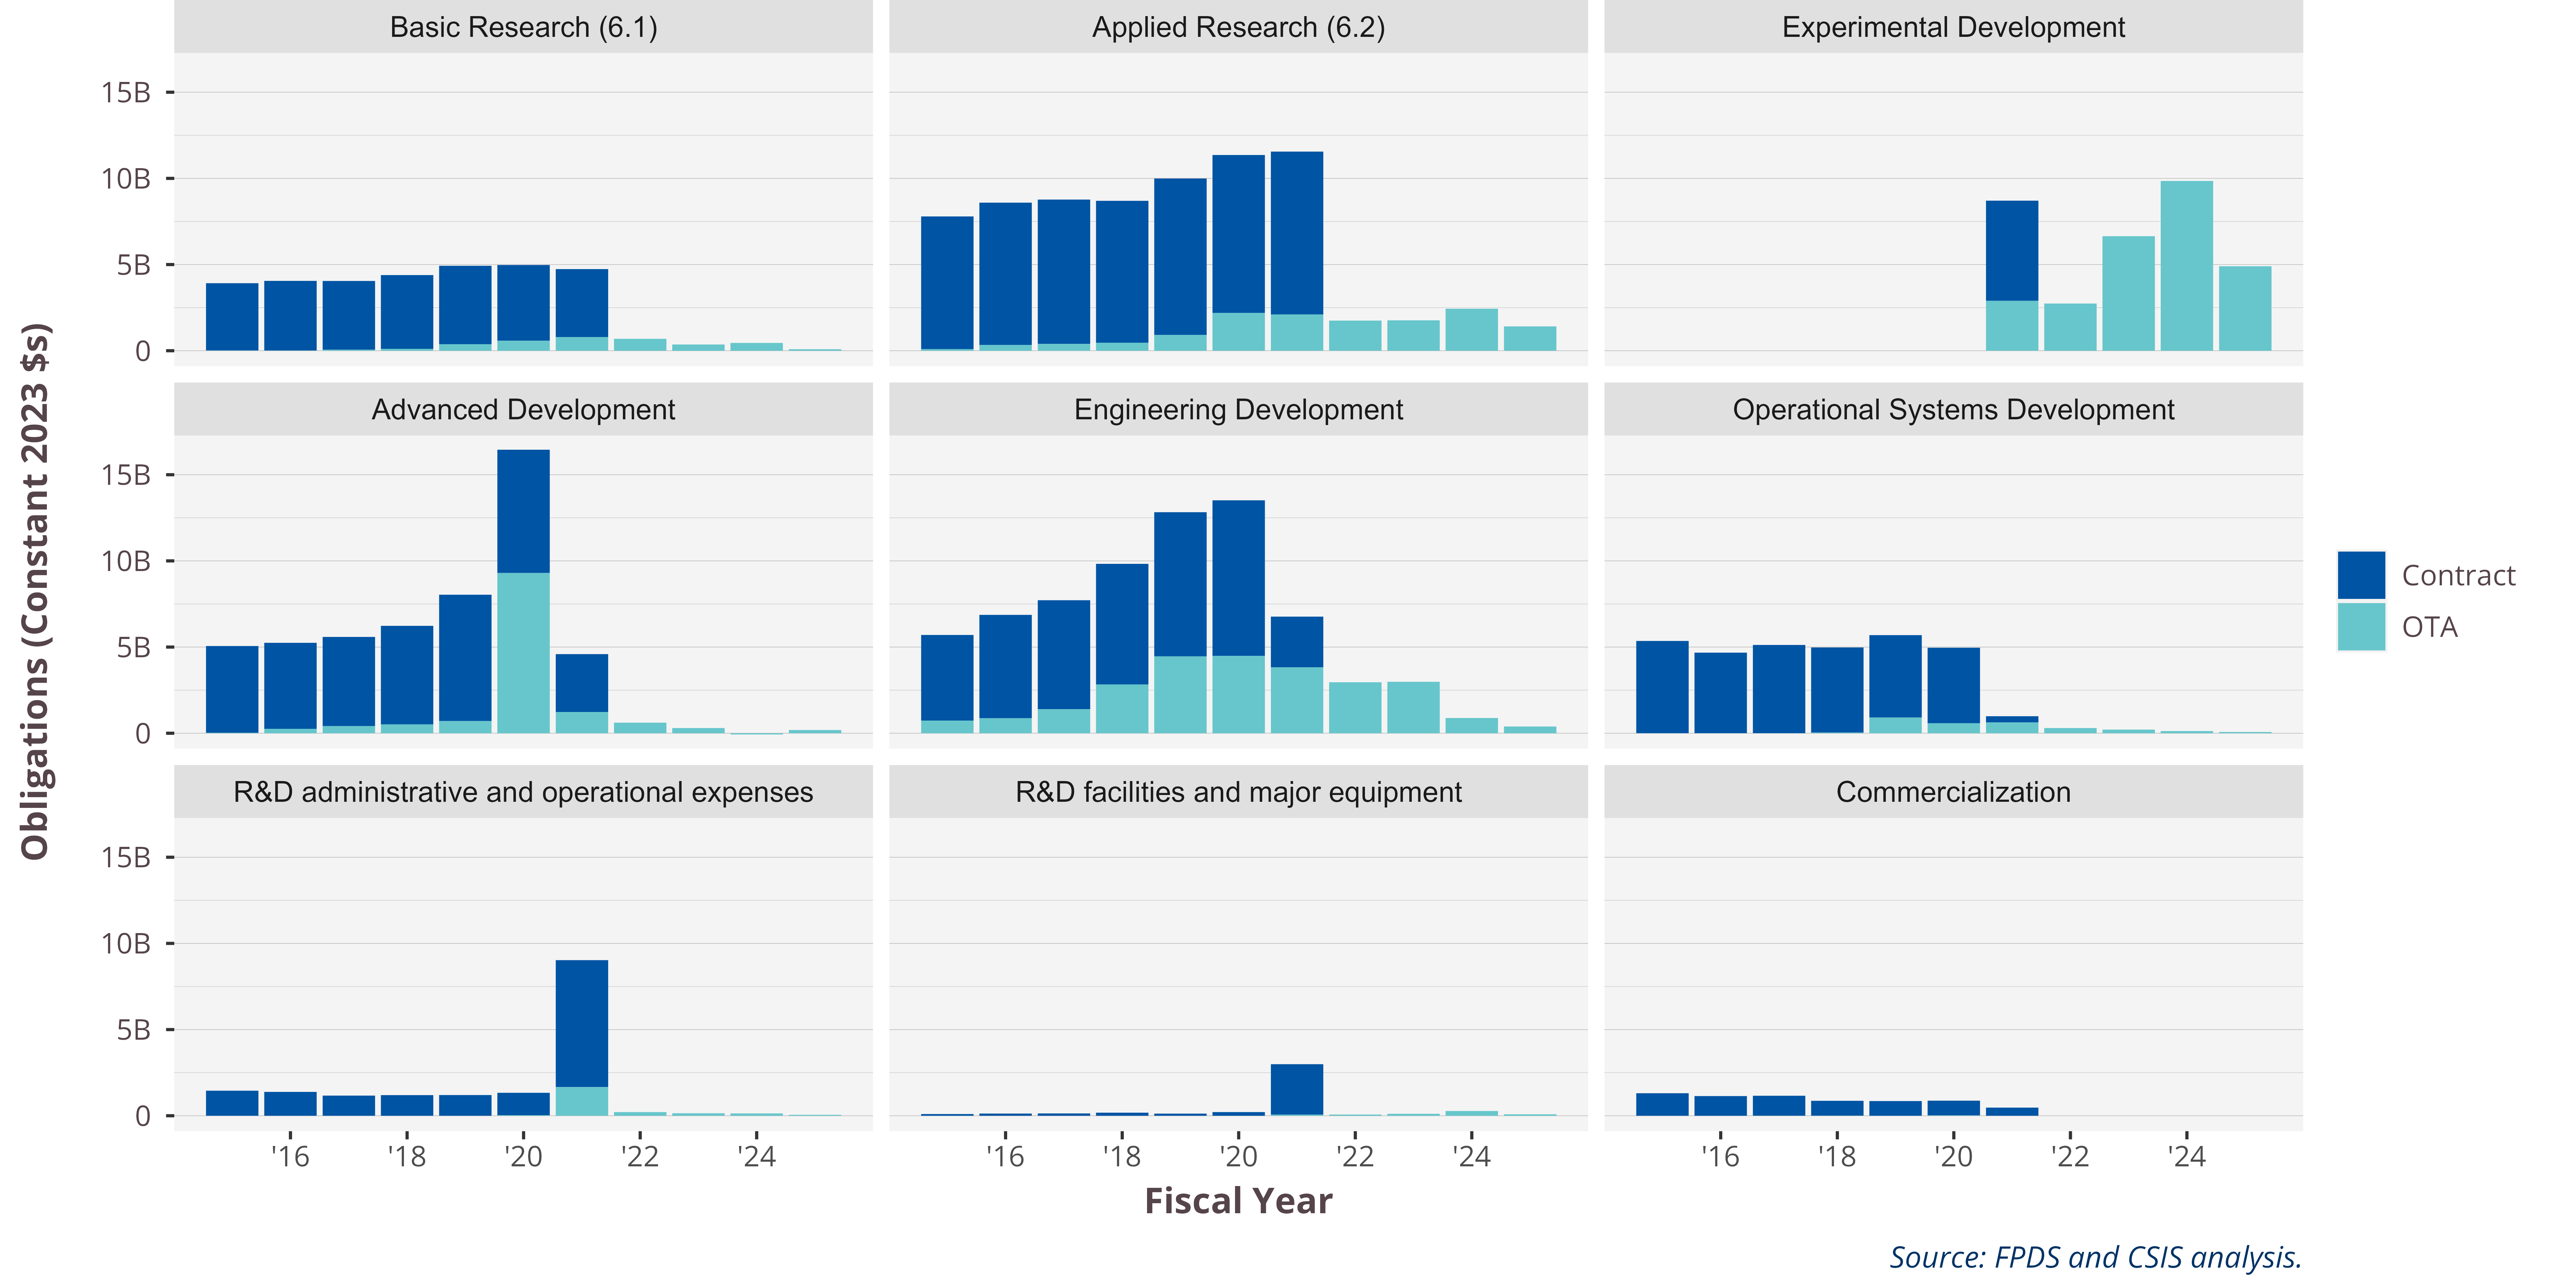

The file beside this chart, header and first rows:
ProductServiceOrRnDarea, Authority, 2015, 2016, 2017, 2018, 2019, 2020, 2021, 2022, 2023, 2024, 2025
Basic Research (6.1), Contract, 3904375593, 4041892963, 3991491236, 4278245213, 4548849042, 4394067845, 3943055671, , , , 
Basic Research (6.1), OTA, 13779017, 10908440, 56188854, 110222468, 379530632, 578561717, 793371231, 692551776, 361021244, 452451206, 86419623
Applied Research (6.2), Contract, 7699582982, 8258386634, 8373927630, 8233835881, 9076582055, 9165913206, 9449797092, , , , 
Applied Research (6.2), OTA, 92346326, 333404861, 396093648, 463792832, 915704166, 2190787902, 2104818137, 1747983265, 1763588501, 2437189195, 1412383915
Experimental Development, Contract, , , , , , , 5811322790, , , , 
Experimental Development, OTA, , , , , , , 2896095292, 2737964623, 6645266687, 9850680506, 4900667997
Advanced Development, Contract, 5035012514, 4988687963, 5176482476, 5719301869, 7330815047, 7154467288, 3358065620, , , , 
Advanced Development, OTA, 24581338, 257820040, 411504237, 511307414, 706166466, 9296446827, 1231628706, 612340858, 301419144, -70390988, 186438199
Engineering Development, Contract, 4967429039, 5997589258, 6323610057, 6995499165, 8368000871, 9027396462, 2941421019, , , , 
Engineering Development, OTA, 733941395, 869494837, 1393520008, 2832448826, 4457438922, 4487807120, 3824639683, 2957873459, 2983755425, 883489837, 391326484
Operational Systems Development, Contract, 5352725478, 4673530739, 5119017132, 4940198933, 4782439855, 4384518169, 360797256, , , , 
Operational Systems Development, OTA, 1717035, 2215792, 3032031, 36400519, 909459154, 575984968, 625943563, 301592979, 210807742, 124234462, 71041690
R&D administrative and operational expen…, Contract, 1452983442, 1383565507, 1168313513, 1196217363, 1201233344, 1299636589, 7363796336, , , , 
R&D administrative and operational expen…, OTA, 619699, , , , 0, 31340953, 1664414271, 212297263, 144876760, 134178693, 53350002
R&D facilities and major equipment, Contract, 98446816, 126427011, 133231316, 178631468, 122833788, 212497011, 2929943469, , , , 
R&D facilities and major equipment, OTA, , , , , , , 61169739, 68756668, 111888534, 274783390, 84511013
Commercialization, Contract, 1306275872, 1141508181, 1157747697, 862783684, 851857436, 856485746, 471460887, , , , 
Commercialization, OTA, , , 2297846, 4150834, 486880, 18374532, 448145, 714118, 797653, 783087, 0
